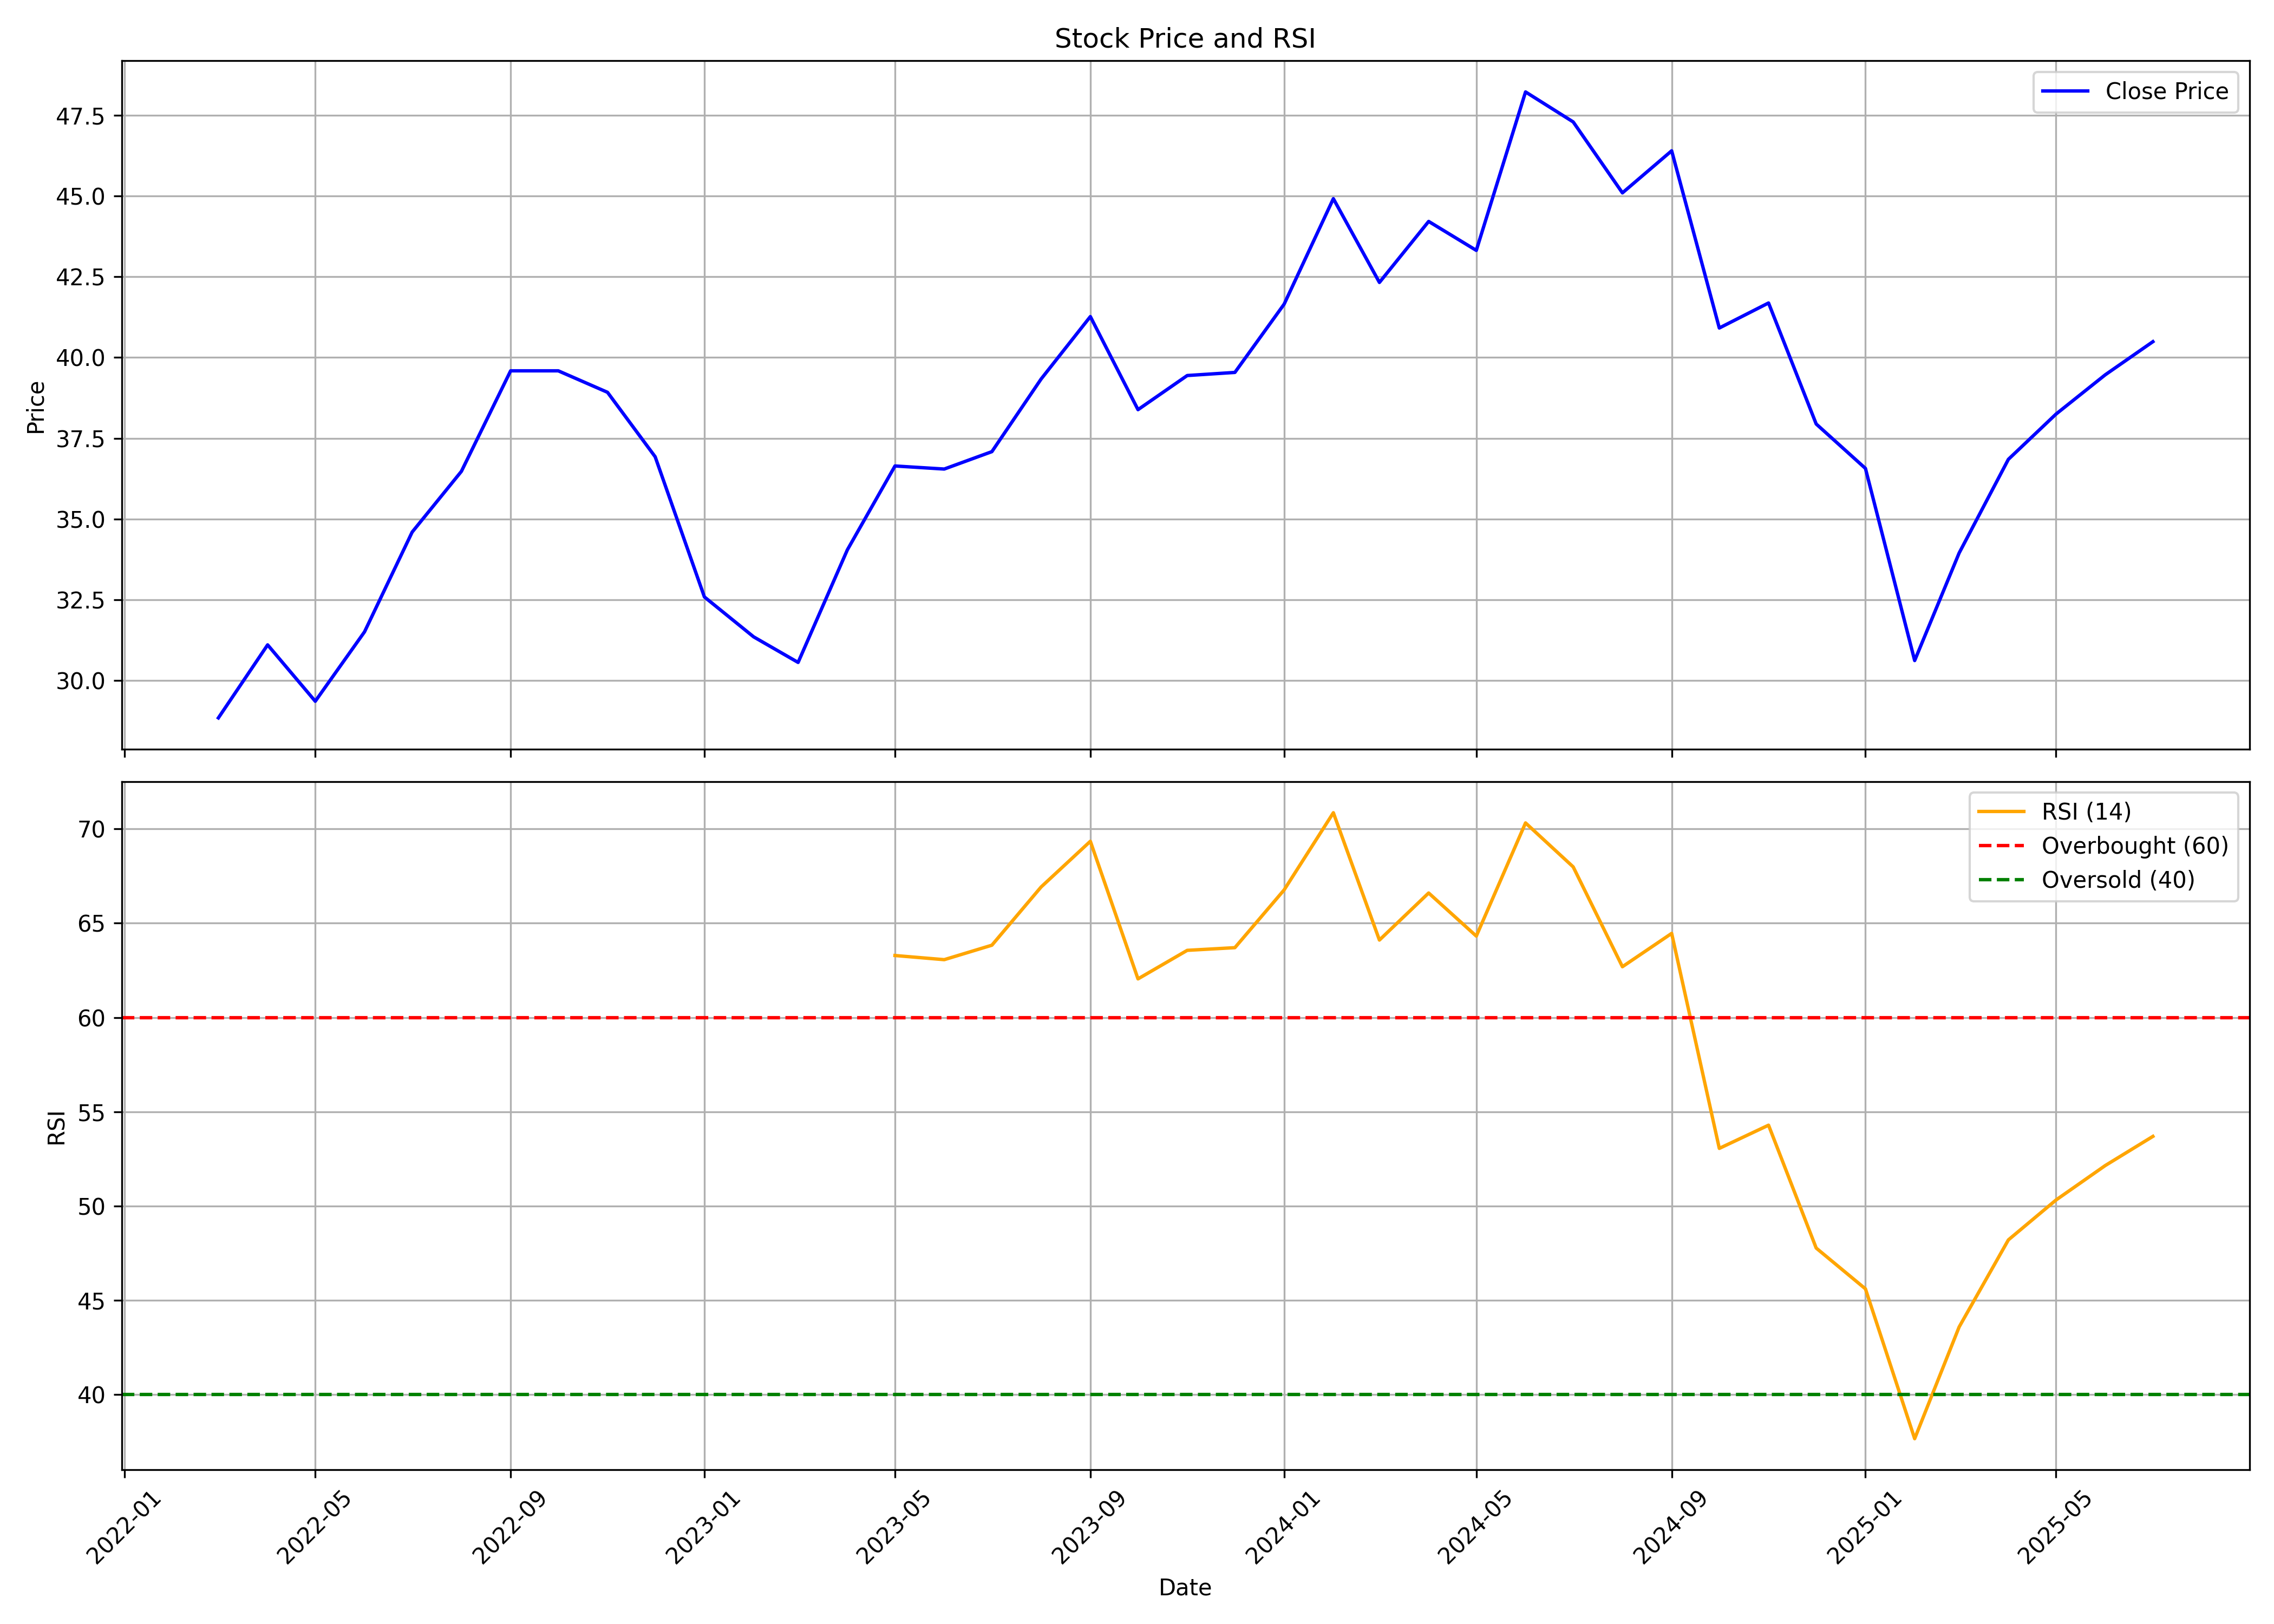

The file beside this chart, header and first rows:
, date, symbol, open, high, low, close, volume, rsi
0, 2022-03-01, MSUMI, 29.18, 30.63, 25.06, 28.84, 285155726, 
1, 2022-04-01, MSUMI, 28.58, 34.01, 27.41, 31.1, 328629654, 
2, 2022-05-01, MSUMI, 30.52, 31.51, 26.25, 29.36, 128552460, 
3, 2022-06-01, MSUMI, 29.63, 32.13, 26.5, 31.51, 176520418, 
4, 2022-07-01, MSUMI, 31.62, 37.01, 30.86, 34.6, 120865089, 
5, 2022-08-01, MSUMI, 34.69, 39.23, 34.06, 36.48, 140475014, 
6, 2022-09-01, MSUMI, 36.83, 42.55, 35.79, 39.59, 273831214, 
7, 2022-10-01, MSUMI, 39.63, 41.01, 36.6, 39.59, 66933379, 
8, 2022-11-01, MSUMI, 38.18, 45.07, 30.81, 38.92, 107750614, 
9, 2022-12-01, MSUMI, 39.08, 40.16, 34.39, 36.93, 80042306, 
10, 2023-01-01, MSUMI, 36.96, 37.21, 30.85, 32.59, 133101217, 
11, 2023-02-01, MSUMI, 32.78, 34.3, 31.07, 31.35, 95001111, 
12, 2023-03-01, MSUMI, 31.42, 32.05, 28.6, 30.56, 72730511, 
13, 2023-04-01, MSUMI, 30.81, 34.14, 30.28, 34.05, 77445549, 
14, 2023-05-01, MSUMI, 34.05, 37.31, 33, 36.64, 161997079, 63.29
15, 2023-06-01, MSUMI, 36.74, 37.62, 35.06, 36.55, 166168968, 63.07
16, 2023-07-01, MSUMI, 36.86, 39.87, 36.33, 37.09, 278873736, 63.83
17, 2023-08-01, MSUMI, 38.61, 39.56, 36.83, 39.33, 178540605, 66.92
18, 2023-09-01, MSUMI, 40.11, 43.54, 39.28, 41.27, 143852156, 69.35
19, 2023-10-01, MSUMI, 41.27, 41.46, 37.39, 38.39, 104565144, 62.05
20, 2023-11-01, MSUMI, 39.38, 39.67, 37.04, 39.44, 139160400, 63.56
21, 2023-12-01, MSUMI, 39.7, 40.72, 37.84, 39.54, 217572301, 63.7
22, 2024-01-01, MSUMI, 39.86, 42.74, 38.58, 41.65, 310724314, 66.77
23, 2024-02-01, MSUMI, 42.48, 47.89, 41.36, 44.92, 440346567, 70.86
24, 2024-03-01, MSUMI, 45.04, 45.97, 38.51, 42.32, 237570234, 64.11
25, 2024-04-01, MSUMI, 42.71, 46.36, 42.16, 44.21, 223904346, 66.61
26, 2024-05-01, MSUMI, 44.21, 45.46, 42.36, 43.32, 158300391, 64.32
27, 2024-06-01, MSUMI, 44.82, 51.22, 39.89, 48.22, 444789377, 70.32
28, 2024-07-01, MSUMI, 48.25, 49.3, 44.56, 47.29, 239993120, 67.99
29, 2024-08-01, MSUMI, 47.57, 47.67, 43.6, 45.1, 188865649, 62.69
30, 2024-09-01, MSUMI, 46.03, 47.6, 44.66, 46.4, 142247462, 64.46
31, 2024-10-01, MSUMI, 46.58, 46.81, 39.64, 40.91, 217298253, 53.06
32, 2024-11-01, MSUMI, 41.43, 43.24, 39.09, 41.69, 127294857, 54.29
33, 2024-12-01, MSUMI, 41.69, 43.13, 37.46, 37.94, 124157815, 47.77
34, 2025-01-01, MSUMI, 38.05, 39.28, 34.49, 36.57, 255656605, 45.6
35, 2025-02-01, MSUMI, 36.57, 37.46, 30.02, 30.62, 239259715, 37.66
36, 2025-03-01, MSUMI, 31.07, 37.43, 30.23, 33.95, 150538521, 43.58
37, 2025-04-01, MSUMI, 34.36, 37.52, 31.06, 36.85, 100567618, 48.2
38, 2025-05-01, MSUMI, 36.85, 39.48, 35.7, 38.25, 136177252, 50.32
39, 2025-06-01, MSUMI, 38.26, 41.53, 37.81, 39.46, 107531757, 52.15
40, 2025-07-01, MSUMI, 39.82, 44.78, 39.35, 40.49, 200209417, 53.69
